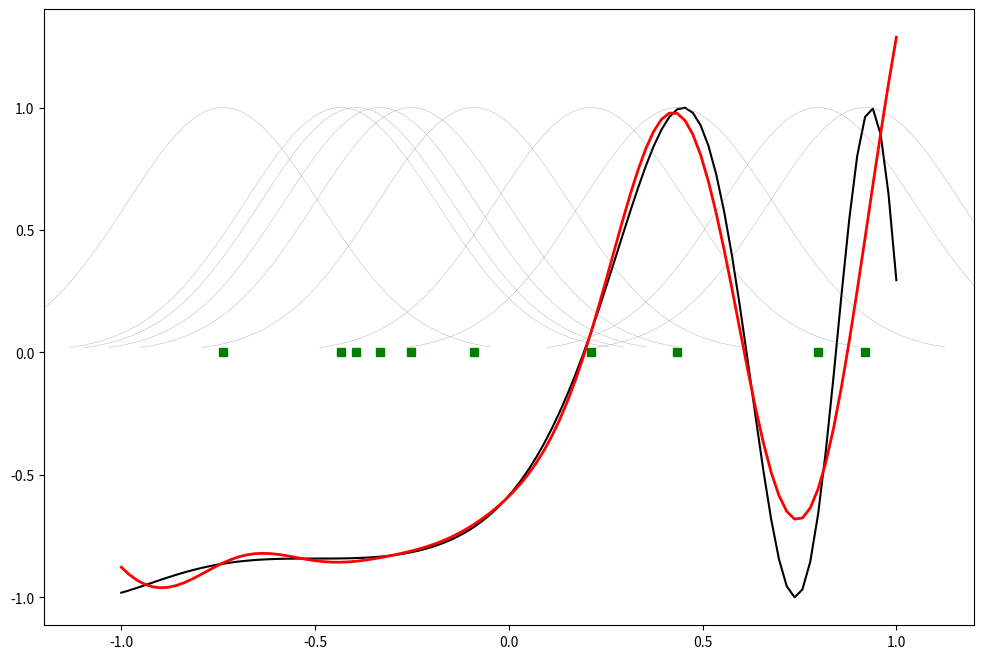

This chart was generated by the following Python code:
from scipy import *
from scipy.linalg import norm, pinv
from matplotlib import pyplot as plt
import numpy as np

class RBF:
    def __init__(self, indim, numCenters, outdim):
        self.indim = indim
        self.outdim = outdim
        self.numCenters = numCenters
        self.centers = [np.random.uniform(-1, 1, indim) for i in range(numCenters)]
        self.beta = 8
        self.W = np.random.random((self.numCenters, self.outdim))

    def _basisfunc(self, c, d):
        assert len(d) == self.indim
        return np.exp(-self.beta * norm(c - d)**2)

    def _calcAct(self, X):
        G = np.zeros((X.shape[0], self.numCenters), float)
        for ci, c in enumerate(self.centers):
            for xi, x in enumerate(X):
                G[xi, ci] = self._basisfunc(c, x)
        return G

    def train(self, X, Y):
        rnd_idx = np.random.permutation(X.shape[0])[:self.numCenters]
        self.centers = [X[i, :] for i in rnd_idx]
        G = self._calcAct(X)
        self.W = np.dot(pinv(G), Y)

    def test(self, X):
        G = self._calcAct(X)
        Y = np.dot(G, self.W)
        return Y

if __name__ == '__main__':
    n = 100
    x = np.mgrid[-1:1:complex(0, n)].reshape(n, 1)
    y = np.sin(3 * (x + 0.5)**3 - 1)
    rbf = RBF(1, 10, 1)
    rbf.train(x, y)
    z = rbf.test(x)
    plt.figure(figsize=(12, 8))
    plt.plot(x, y, 'k-')
    plt.plot(x, z, 'r-', linewidth=2)
    plt.plot(rbf.centers, np.zeros(rbf.numCenters), 'gs')
    for c in rbf.centers:
        cx = np.arange(c - 0.7, c + 0.7, 0.01)
        cy = [rbf._basisfunc(np.array([cx_]), np.array([c])) for cx_ in cx]
        plt.plot(cx, cy, '-', color='gray', linewidth=0.2)
    plt.xlim(-1.2, 1.2)
    plt.show()
